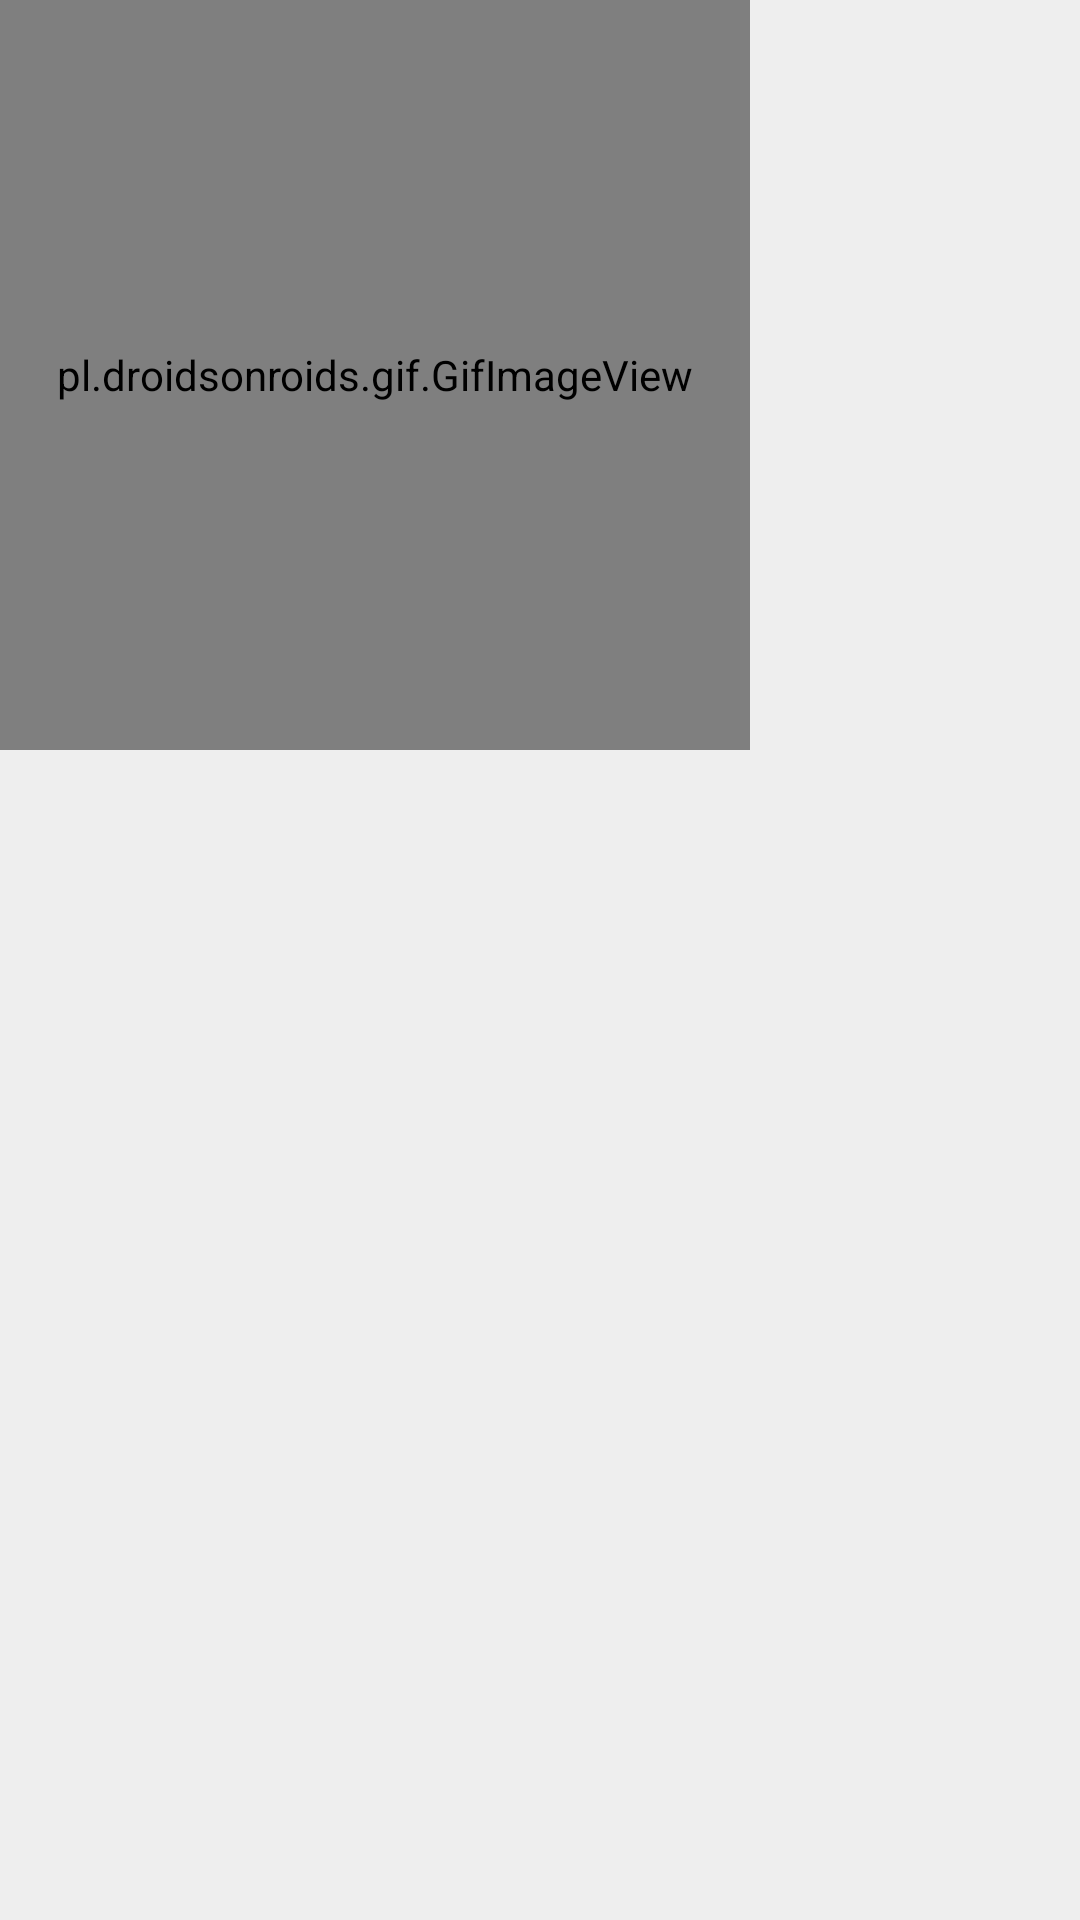

Here is an Android app screen rendered from its layout file. Give the layout XML and the strings, colors and styles it references.
<!-- AndroidManifest.xml: application theme Theme.DemoGetDataFromHtmlWeb -->
<!-- res/layout/activity_main.xml -->
<?xml version="1.0" encoding="utf-8"?>
<RelativeLayout
    xmlns:android="http://schemas.android.com/apk/res/android"
    xmlns:tools="http://schemas.android.com/tools"
    android:layout_width="match_parent"
    android:layout_height="match_parent"
    tools:context=".MainActivity"
    android:id="@+id/layout_main"
    android:background="#EEEEEE"
    >
    <Button
        android:visibility="gone"
        android:layout_width="wrap_content"
        android:layout_height="wrap_content"
        android:id="@+id/botttom_sheet"
        android:layout_centerInParent="true"
        android:text="Click me"/>

    <EditText
        android:visibility="gone"
        android:id="@+id/idEdtLanguage"
        android:layout_width="match_parent"
        android:layout_height="wrap_content"
        android:layout_centerHorizontal="true"
        android:layout_marginTop="50dp"
        android:hint="Enter your name to translate"
        android:padding="4dp"
        android:textColor="@color/black"
        android:textSize="20sp" />

    
    <Button
        android:visibility="gone"
        android:id="@+id/idBtnTranslateLanguage"
        android:layout_width="wrap_content"
        android:layout_height="wrap_content"
        android:layout_below="@id/idTVTranslatedLanguage"
        android:layout_centerInParent="true"
        android:text="Translate language" />

    
    <TextView
        android:visibility="gone"
        android:id="@+id/idTVTranslatedLanguage"
        android:layout_width="match_parent"
        android:layout_height="wrap_content"
        android:layout_below="@id/idEdtLanguage"
        android:layout_centerHorizontal="true"
        android:layout_margin="20dp"
        android:gravity="center_horizontal"
        android:text="Translated language"
        android:textAlignment="center"
        android:textSize="20sp" />

    <pl.droidsonroids.gif.GifImageView
        android:layout_width="250dp"
        android:layout_height="250dp"
        android:src="@drawable/walk" />
</RelativeLayout>
<!-- resources referenced by this layout -->
<resources>
  <!-- drawable walk: gif bitmap (drawable-v24, 450473 bytes) -->
  <style name="Theme.DemoGetDataFromHtmlWeb" parent="Theme.AppCompat.Light.NoActionBar">
          
          <item name="colorPrimary">@color/purple_500</item>
          <item name="colorPrimaryVariant">@color/purple_700</item>
          <item name="colorOnPrimary">@color/white</item>
          
          <item name="colorSecondary">@color/teal_200</item>
          <item name="colorSecondaryVariant">@color/teal_700</item>
          <item name="colorOnSecondary">@color/black</item>
          
          <item name="android:statusBarColor" tools:targetApi="l">?attr/colorPrimaryVariant</item>
          
      </style>
  <!-- not gathered from this repository: default colours our renderer supplied (Android Studio template values) -->
  <color name="purple_500">#FF6200EE</color>
  <color name="purple_700">#FF3700B3</color>
  <color name="teal_200">#FF03DAC5</color>
  <color name="teal_700">#FF018786</color>
  <color name="black">#FF000000</color>
  <color name="white">#FFFFFFFF</color>
</resources>
